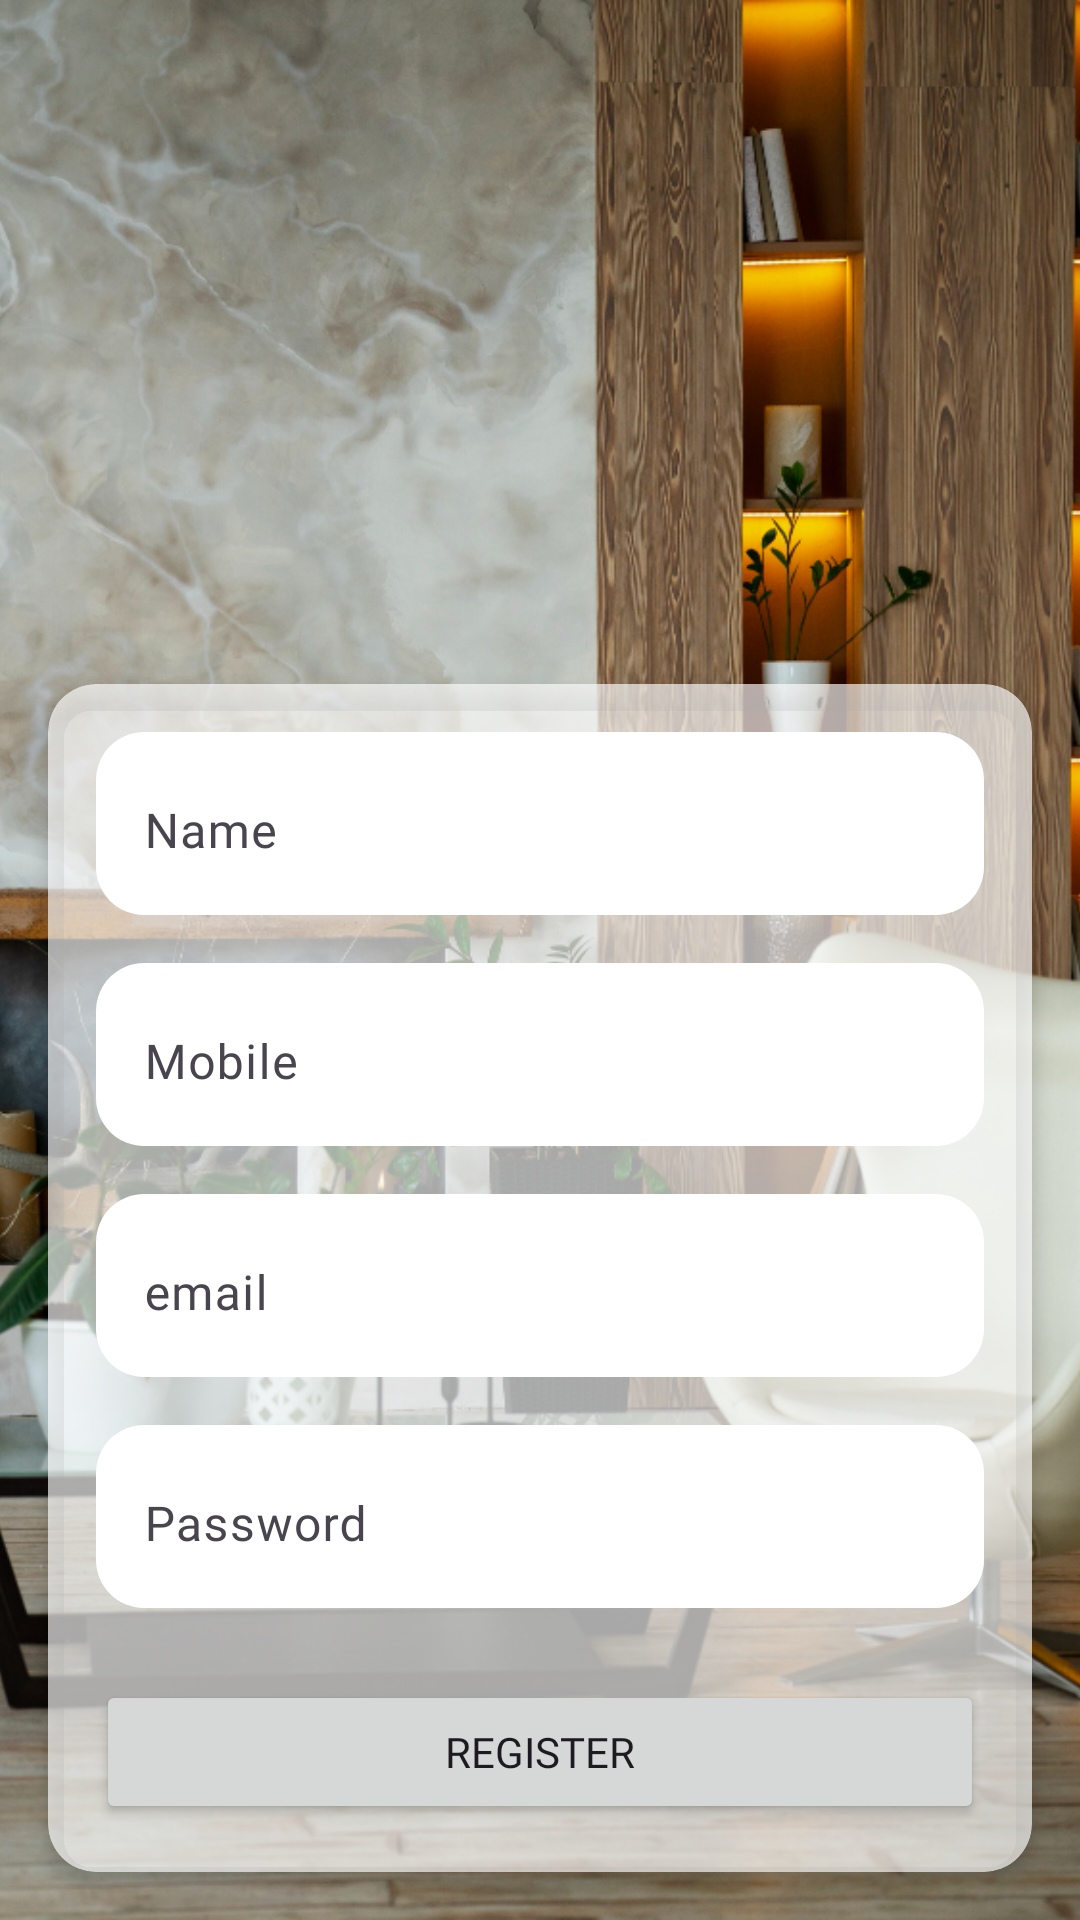

Produce the Android XML layout that renders to this screen, including the resource entries it uses.
<!-- AndroidManifest.xml: application theme Theme.TravanSoft -->
<!-- res/layout/activity_register.xml -->
<?xml version="1.0" encoding="utf-8"?>
<RelativeLayout xmlns:android="http://schemas.android.com/apk/res/android"
    xmlns:app="http://schemas.android.com/apk/res-auto"
    android:layout_width="match_parent"
    android:layout_height="match_parent">

    
    <ImageView
        android:id="@+id/ivBackground"
        android:layout_width="match_parent"
        android:layout_height="match_parent"
        android:scaleType="centerCrop"
        android:src="@drawable/register_screen" />

    
    <androidx.cardview.widget.CardView
        android:layout_width="match_parent"
        android:layout_height="wrap_content"
        android:layout_alignParentBottom="true"
        android:layout_margin="16dp"
        android:backgroundTint="@color/trnswhite"
        app:cardCornerRadius="16dp"
        app:cardElevation="4dp">

        <RelativeLayout
            android:layout_width="match_parent"
            android:layout_height="wrap_content"
            android:layout_centerHorizontal="true"
            android:layout_centerVertical="true"
            android:padding="16dp">


            <com.google.android.material.textfield.TextInputLayout
                android:id="@+id/nameInputLayout"
                android:layout_width="match_parent"
                android:layout_height="wrap_content"
                android:layout_marginBottom="8dp"
                android:background="@drawable/corner_radius"
                app:boxStrokeWidth="0dp">

                <EditText
                    android:id="@+id/etName"
                    android:layout_width="match_parent"
                    android:layout_height="match_parent"
                    android:fontFamily="@font/montserrat_medium"
                    android:hint="Name" />

            </com.google.android.material.textfield.TextInputLayout>

            <com.google.android.material.textfield.TextInputLayout
                android:id="@+id/mobileInputLayout"
                android:layout_width="match_parent"
                android:layout_height="wrap_content"
                android:layout_below="@id/nameInputLayout"
                android:layout_marginTop="8dp"
                android:layout_marginBottom="8dp"
                android:background="@drawable/corner_radius"
                app:boxStrokeWidth="0dp">

                <EditText
                    android:id="@+id/etMobile"
                    android:layout_width="match_parent"
                    android:layout_height="wrap_content"
                    android:fontFamily="@font/montserrat_medium"
                    android:hint="Mobile" />

            </com.google.android.material.textfield.TextInputLayout>

            <com.google.android.material.textfield.TextInputLayout
                android:id="@+id/passwordInputLayout"
                android:layout_width="match_parent"
                android:layout_height="wrap_content"
                android:layout_below="@id/mobileInputLayout"
                android:layout_marginTop="8dp"
                android:layout_marginBottom="8dp"
                android:background="@drawable/corner_radius"
                app:boxStrokeWidth="0dp">

                <EditText
                    android:id="@+id/etEmail"

                    android:layout_width="match_parent"
                    android:layout_height="wrap_content"
                    android:fontFamily="@font/montserrat_medium"
                    android:hint="email"
                    android:inputType="textEmailAddress" />

            </com.google.android.material.textfield.TextInputLayout>

            <com.google.android.material.textfield.TextInputLayout
                android:id="@+id/emailInputLayout"
                android:layout_width="match_parent"
                android:layout_height="wrap_content"
                android:layout_below="@id/passwordInputLayout"
                android:layout_marginTop="8dp"
                android:layout_marginBottom="8dp"
                android:background="@drawable/corner_radius"
                app:boxStrokeWidth="0dp">

                <EditText
                    android:id="@+id/etPassword"
                    android:layout_width="match_parent"
                    android:layout_height="wrap_content"
                    android:fontFamily="@font/montserrat_medium"
                    android:hint="Password"
                    android:inputType="textPassword" />

            </com.google.android.material.textfield.TextInputLayout>

            <Button
                android:id="@+id/btnRegister"
                android:layout_width="match_parent"
                android:layout_height="wrap_content"
                android:layout_below="@id/emailInputLayout"
                android:layout_marginTop="16dp"
                android:fontFamily="@font/montserrat_medium"
                android:text="Register" />
        </RelativeLayout>
    </androidx.cardview.widget.CardView>
</RelativeLayout>
<!-- resources referenced by this layout -->
<resources>
  <color name="trnswhite">#A8FFFFFF</color>
  <!-- drawable corner_radius (drawable) -->
  <shape xmlns:android="http://schemas.android.com/apk/res/android">
      <corners android:radius="16dp" /> 
      <solid android:color="@android:color/white" />
  </shape>
  <!-- drawable register_screen: jpg bitmap (drawable, 652245 bytes) -->
  <style name="Theme.TravanSoft" parent="Base.Theme.TravanSoft" />
  <style name="Base.Theme.TravanSoft" parent="Theme.Material3.DayNight.NoActionBar">
          
          
      </style>
</resources>
